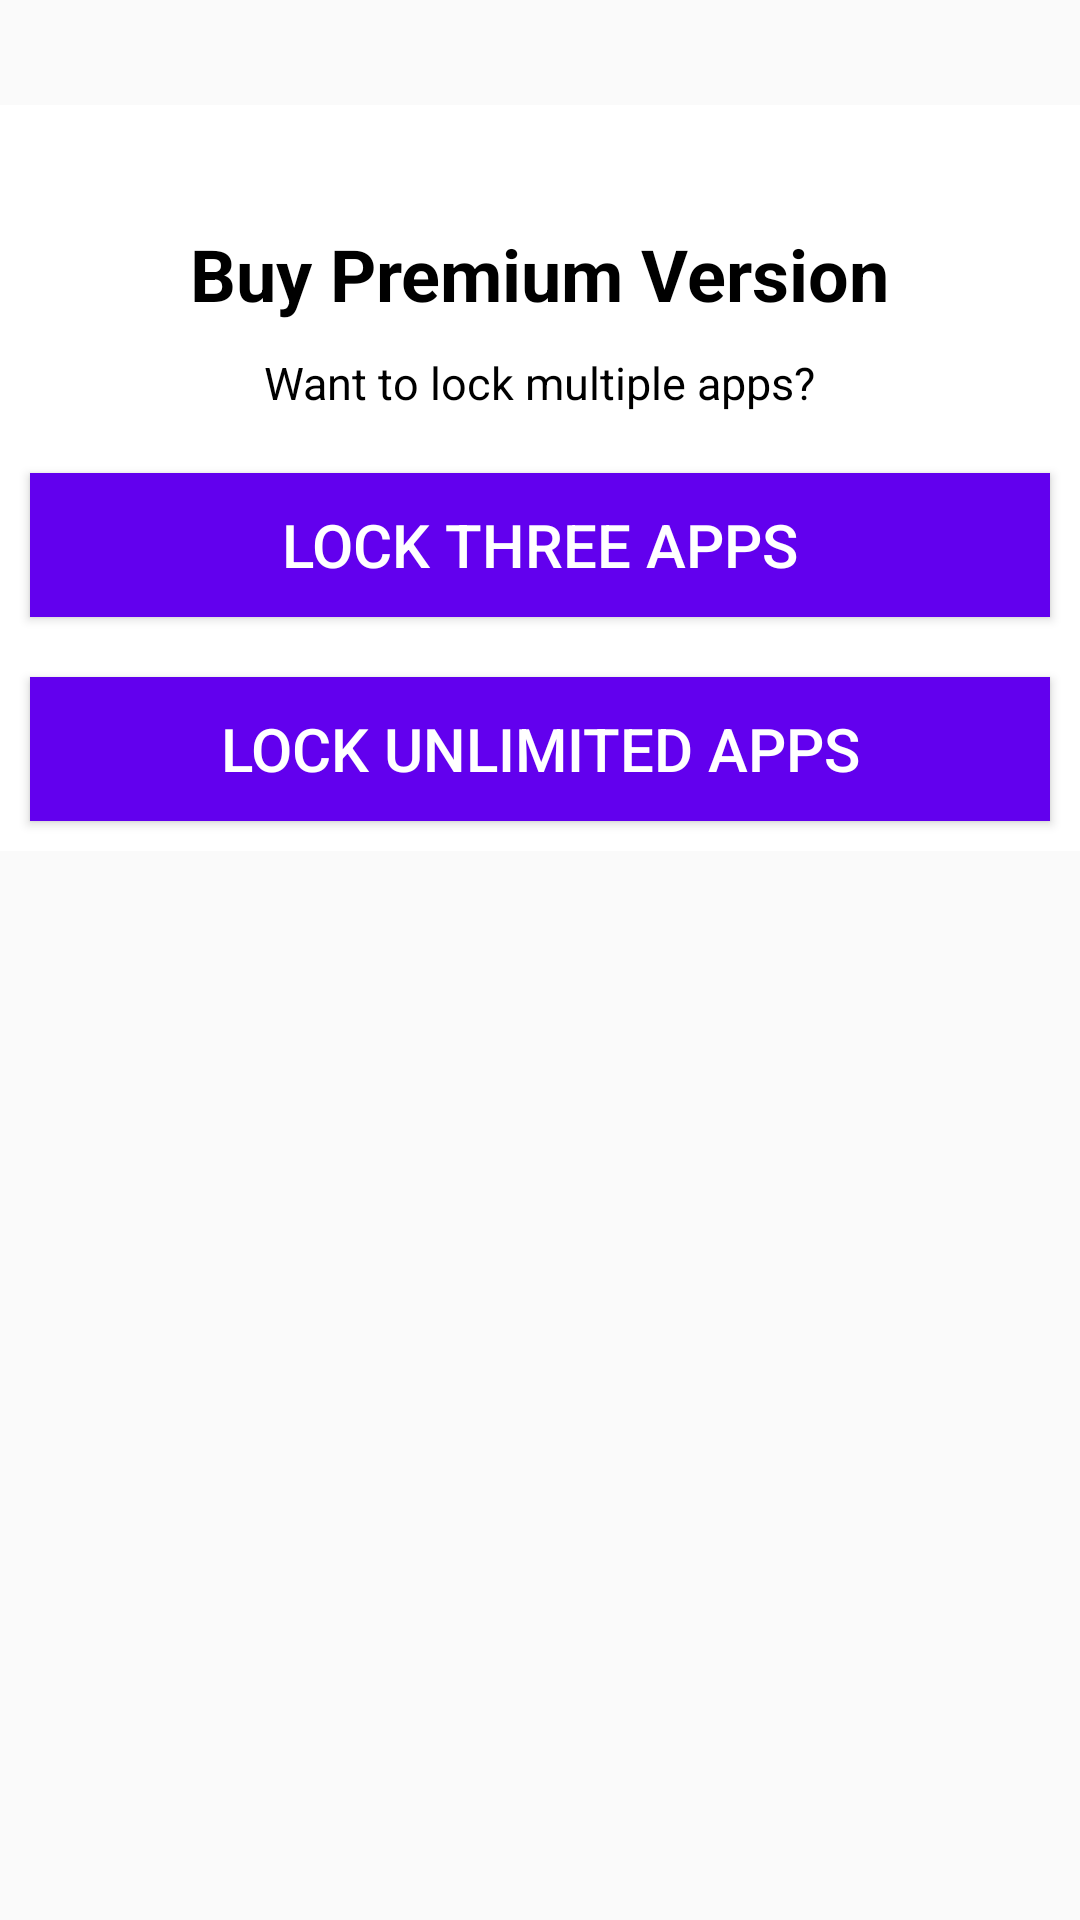

Write the Android layout XML for this screen, with the resource values it uses.
<!-- AndroidManifest.xml: application theme AppTheme -->
<!-- res/layout/dialog_gopro.xml -->
<?xml version="1.0" encoding="utf-8"?>
<RelativeLayout xmlns:android="http://schemas.android.com/apk/res/android"
    android:layout_width="match_parent"
    android:layout_height="wrap_content"
    android:id="@+id/rl_gopro">

    <LinearLayout
        android:layout_width="match_parent"
        android:layout_height="wrap_content"
        android:orientation="vertical"
        android:id="@+id/ll_text"
        android:layout_marginTop="@dimen/margin_35"
        android:background="@android:color/white"
    >
    <TextView
        android:layout_width="wrap_content"
        android:layout_height="wrap_content"
        android:text="@string/buy_Premium_Version"
        android:textSize="24sp"
        android:textColor="@android:color/black"
        android:layout_gravity="center_vertical|center_horizontal"
        android:layout_marginTop="@dimen/margin_40"
        android:textStyle="bold"
        android:id="@+id/textView5"
      />

    <TextView
        android:layout_width="wrap_content"
        android:layout_height="wrap_content"
        android:text="@string/want_to_lock_multiple_apps"
        android:layout_margin="@dimen/margin_10"
        android:id="@+id/textView6"
        android:textSize="15sp"
        android:textColor="@android:color/black"
        android:layout_gravity="center_vertical|center_horizontal"
         />
        <Button
            android:layout_width="match_parent"
            android:layout_height="wrap_content"
            android:text="@string/lock_Three_Apps"
            android:background="@color/colorPrimary"
            android:textColor="@android:color/white"
            android:id="@+id/button_buynow_three"
            android:textSize="20sp"
            android:layout_margin="@dimen/margin_10"
            />
      <Button
        android:layout_width="match_parent"
        android:layout_height="wrap_content"
        android:text="@string/lock_Unlimited_Apps"
        android:background="@color/colorPrimary"
        android:textColor="@android:color/white"
        android:id="@+id/button_buynow"
        android:textSize="20sp"
        android:layout_margin="@dimen/margin_10"
  />
    </LinearLayout>
    <ImageView
        android:layout_width="wrap_content"
        android:layout_height="wrap_content"
        android:id="@+id/imageView3"
        android:src="@drawable/gopro"
        android:layout_alignParentTop="true"
        android:layout_centerHorizontal="true"
        android:contentDescription="No image" />
</RelativeLayout>
<!-- resources referenced by this layout -->
<resources>
  <dimen name="margin_10">10dp</dimen>
  <dimen name="margin_35">35dp</dimen>
  <dimen name="margin_40">40dp</dimen>
  <string name="buy_Premium_Version">Buy Premium Version</string>
  <string name="lock_Three_Apps">Lock Three Apps</string>
  <string name="lock_Unlimited_Apps">Lock Unlimited Apps</string>
  <string name="want_to_lock_multiple_apps">Want to lock multiple apps?</string>
  <style name="AppTheme" parent="Theme.AppCompat.Light.DarkActionBar">
          
          <item name="colorPrimary">@color/colorPrimary</item>
          <item name="colorPrimaryDark">@color/colorPrimaryDark</item>
          <item name="colorAccent">@color/colorAccent</item>
          <item name="patternViewStyle">@style/PatternView</item>
          <item name="preferenceTheme">@style/ThemeOverlay.Preference</item>
          <item name="drawerArrowStyle">@style/DrawerArrowStyle</item>
      </style>
  <style name="PatternView" parent="Base.PatternView">
          <item name="pl_regularColor">@color/colorPrimary</item>
          <item name="pl_errorColor">#fff4511e</item>
          <item name="pl_successColor">@color/colorPrimary</item>
  
      </style>
  <style name="ThemeOverlay.Preference" parent="Base.ThemeOverlay.Preference">
  
      </style>
  <style name="DrawerArrowStyle" parent="@style/Widget.AppCompat.DrawerArrowToggle">
          <item name="spinBars">true</item>
          <item name="color">@android:color/white</item>
      </style>
  <style name="Base.PatternView" parent="">
          <item name="pl_aspect">square</item>
  
      </style>
  <style name="Base.ThemeOverlay.Preference" parent="">
  
          <item name="listPreferredItemPaddingLeft">@dimen/screen_edge_horizontal_margin</item>
          <item name="listPreferredItemPaddingRight">@dimen/screen_edge_horizontal_margin</item>
          <item name="preferenceScreenStyle">@style/Preference.PreferenceScreen.Material</item>
          <item name="preferenceFragmentStyle">@style/PreferenceFragment</item>
          <item name="preferenceCategoryStyle">@style/Preference.Category.Material</item>
          <item name="preferenceStyle">@style/Preference.Material</item>
          <item name="preferenceInformationStyle">@style/Preference.Information.Material</item>
          <item name="checkBoxPreferenceStyle">@style/Preference.CheckBoxPreference.Material</item>
          <item name="switchPreferenceCompatStyle">@style/Preference.SwitchPreferenceCompat.Material
          </item>
          <item name="switchPreferenceStyle">@style/Preference.SwitchPreference.Material</item>
          <item name="dialogPreferenceStyle">@style/Preference.DialogPreference.Material</item>
          <item name="editTextPreferenceStyle">
              @style/Preference.DialogPreference.EditTextPreference.Material
          </item>
          <item name="preferenceFragmentListStyle">@style/PreferenceFragmentList.Material</item>
      </style>
  <dimen name="screen_edge_horizontal_margin">16dp</dimen>
  <!-- not gathered from this repository: default colours our renderer supplied (Android Studio template values) -->
  <color name="colorPrimary">#FF6200EE</color>
  <color name="colorPrimaryDark">#FF3700B3</color>
  <color name="colorAccent">#FF03DAC5</color>
</resources>
